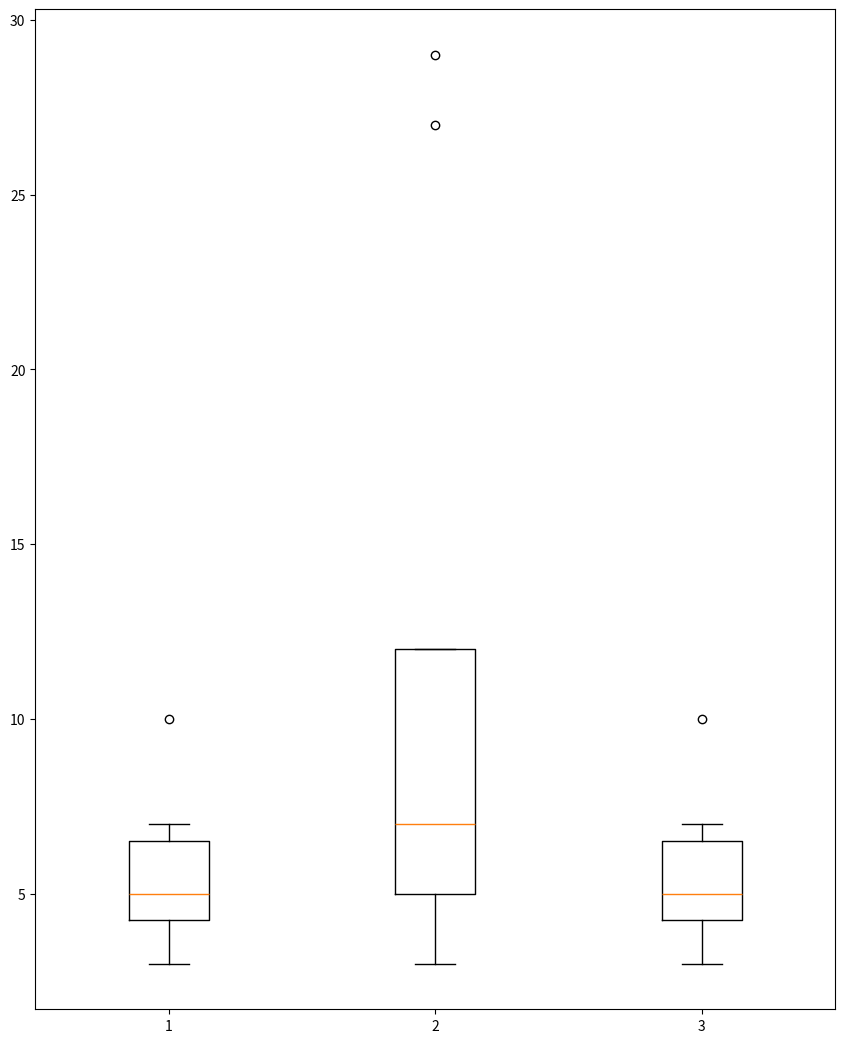

The script that saved this image:

# Import libraries
import matplotlib.pyplot as plt
import numpy as np
 
 
# Creating dataset
np.random.seed(10)
 
Bug = [5,4,10,3,5,7]
code_smell = [5,4,10,12,29,27,3,5,7]
vulnerability = [5,4,10,3,5,7]
# data_4 = [5,4,10,3,5,7]
data = [ Bug, code_smell, vulnerability]
 
fig = plt.figure(figsize =(8, 10))
 
# Creating axes instance
ax = fig.add_axes([0, 0, 1, 1])
 
# Creating plot
bp = plt.boxplot(data)
 
# show plot
plt.show()
plt.savefig("mygraph.png")